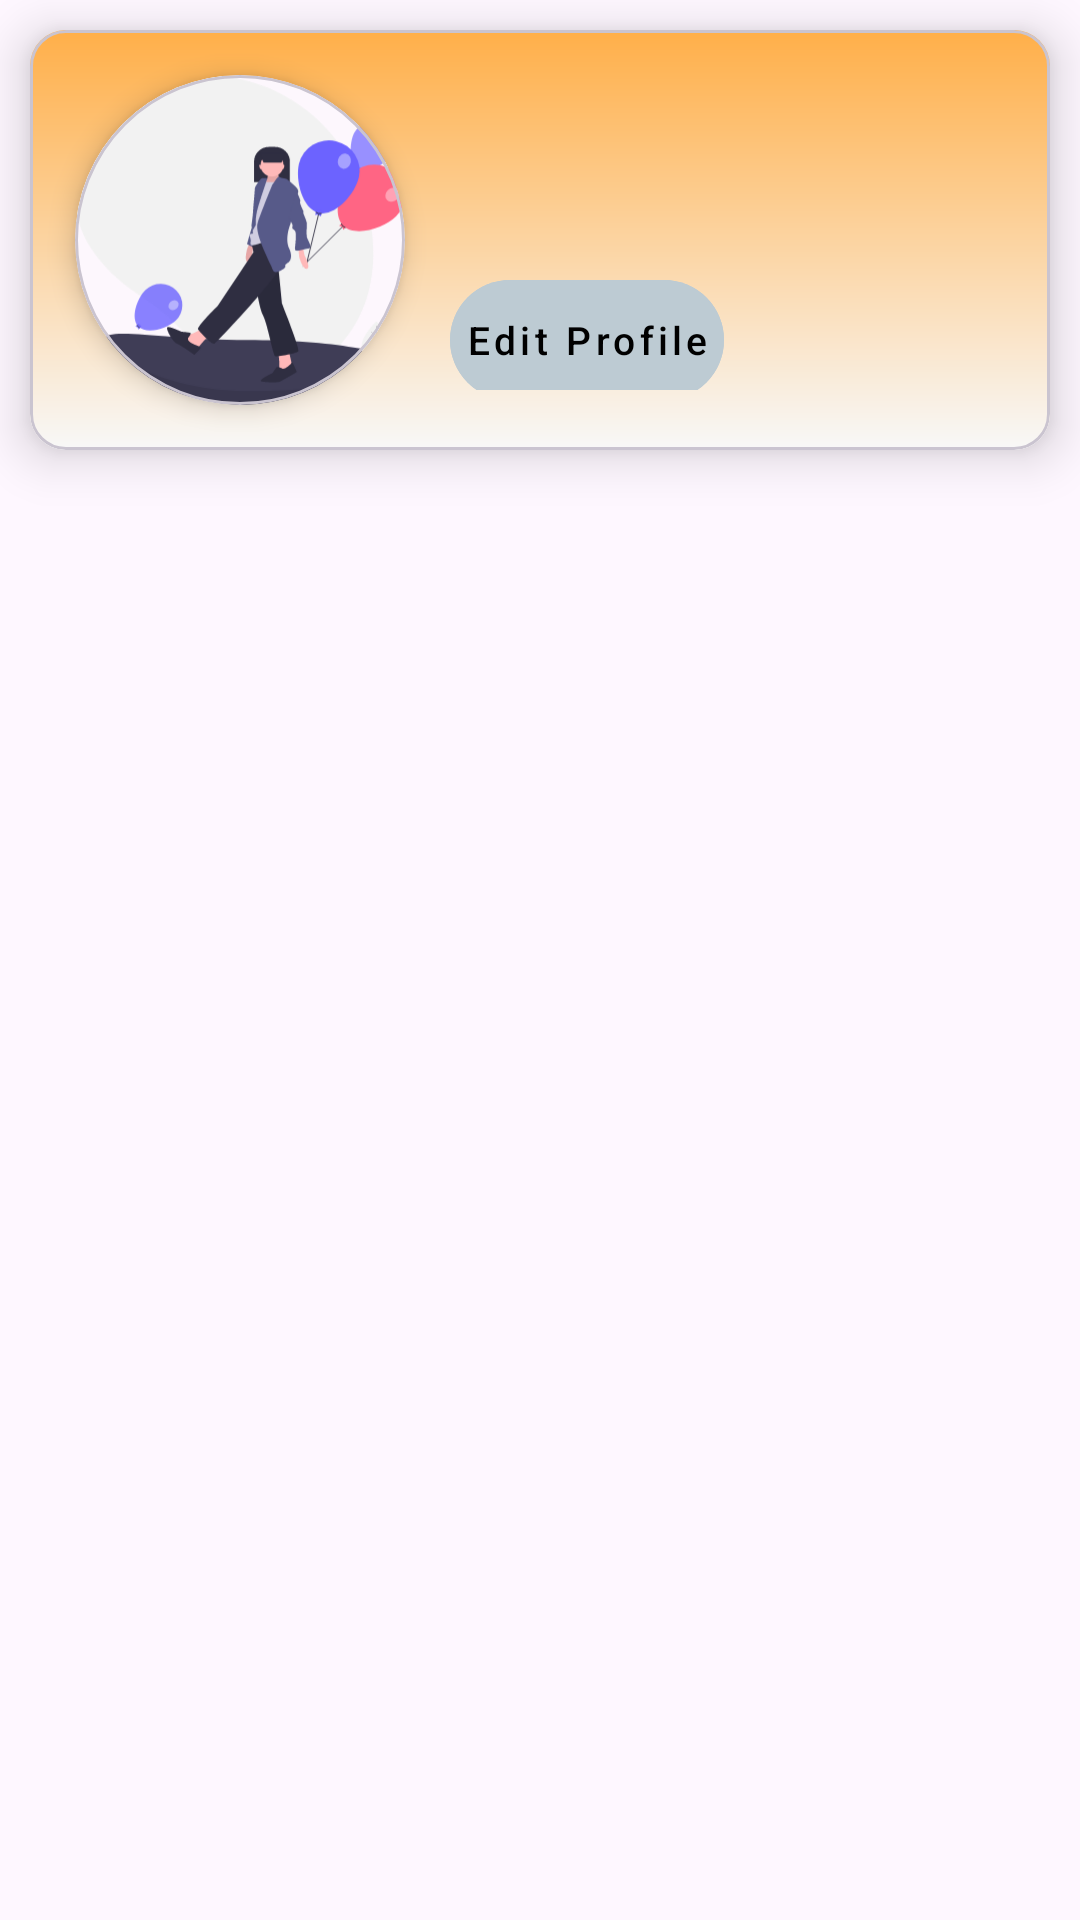

The Android layout XML behind this screen, and the referenced resources:
<!-- AndroidManifest.xml: application theme Theme.Drustii -->
<!-- res/layout/fragment_dashboard.xml -->
<?xml version="1.0" encoding="utf-8"?>
<RelativeLayout xmlns:android="http://schemas.android.com/apk/res/android"
    xmlns:app="http://schemas.android.com/apk/res-auto"
    xmlns:tools="http://schemas.android.com/tools"
    android:layout_width="match_parent"
    android:layout_height="match_parent"
    tools:context=".account.dashboard.dashboardFragment">

    <com.google.android.material.card.MaterialCardView
        android:layout_width="match_parent"
        android:layout_height="wrap_content"
        android:layout_margin="10dp"
        app:cardElevation="10dp">


        <LinearLayout
            android:layout_width="match_parent"
            android:layout_height="wrap_content"
            android:background="@drawable/profile_bg_1"
            android:orientation="horizontal"
            android:padding="5dp">

            <com.google.android.material.card.MaterialCardView
                android:id="@+id/userProfileImgContainer"
                android:layout_width="110dp"
                android:layout_height="110dp"
                android:layout_margin="10dp"
                app:cardCornerRadius="110dp"
                app:cardElevation="5dp">

                <ImageView
                    android:id="@+id/userProfileImg"
                    android:layout_width="110dp"
                    android:layout_height="110dp"
                    android:src="@drawable/ic_feeling_happy"
                    android:contentDescription="@string/user_image" />


            </com.google.android.material.card.MaterialCardView>

            <LinearLayout
                android:layout_width="200dp"
                android:layout_height="110dp"
                android:layout_gravity="center"
                android:orientation="vertical"
                android:padding="5dp">

                <TextView
                    android:layout_width="wrap_content"
                    android:layout_height="wrap_content"
                    android:gravity="center"
                    android:id="@+id/userName"
                    android:textAlignment="viewStart"
                    android:textSize="30sp"
                    android:textStyle="bold"
                    tools:ignore="RtlCompat" />

                <TextView
                    android:layout_width="wrap_content"
                    android:layout_height="wrap_content"
                    android:letterSpacing="0.12"
                    android:id="@+id/userUsername"
                    />


                <Button
                    android:layout_width="wrap_content"
                    android:layout_height="48dp"
                    android:backgroundTint="#BDCBD3"
                    android:letterSpacing="0.11"
                    android:padding="5dp"
                    android:text="@string/edit_profile"
                    android:textColor="@color/black"
                    android:id="@+id/edit_profile_btn"
                    android:textSize="13sp" />


            </LinearLayout>

        </LinearLayout>
    </com.google.android.material.card.MaterialCardView>


</RelativeLayout>
<!-- resources referenced by this layout -->
<resources>
  <color name="black">#FF000000</color>
  <!-- drawable ic_feeling_happy: vector/xml drawable (drawable, 11342 chars, omitted) -->
  <!-- drawable profile_bg_1 (drawable) -->
  <?xml version="1.0" encoding="utf-8"?>
  <shape xmlns:android="http://schemas.android.com/apk/res/android">
      <gradient
          android:startColor="#FFAF49"
          android:centerColor="?attr/colorPrimary"
          android:centerY="1"
          android:angle="10"
          android:endColor="#FFAF49"
  
          />
      <corners android:radius="10dp"/>
  
  </shape>
  <string name="edit_profile">Edit Profile</string>
  <string name="user_image">user image</string>
  <style name="Theme.Drustii" parent="Theme.Material3.DayNight.NoActionBar">
  
          
          <item name="colorPrimary">#F8F8F8</item>
          <item name="colorPrimaryVariant">#B3B1B1</item>
          <item name="colorOnPrimary">@color/black</item>
  
          
          <item name="colorSecondary">#1E88E5</item>
          <item name="colorSecondaryVariant">#3949AB</item>
          <item name="colorOnSecondary">#0B0B0B</item>
  
  
          
          <item name="android:statusBarColor" tools:targetApi="l">?attr/colorPrimary</item>
          <item name="android:windowLightStatusBar" tools:targetApi="m">true</item>
          <item name="android:navigationBarColor" tools:targetApi="l">?attr/colorPrimary</item>
  
          
          <item name="colorControlHighlight">#638EBF</item>
          <item name="android:textColorPrimaryInverse">#EF6C00</item>
  
      </style>
</resources>
